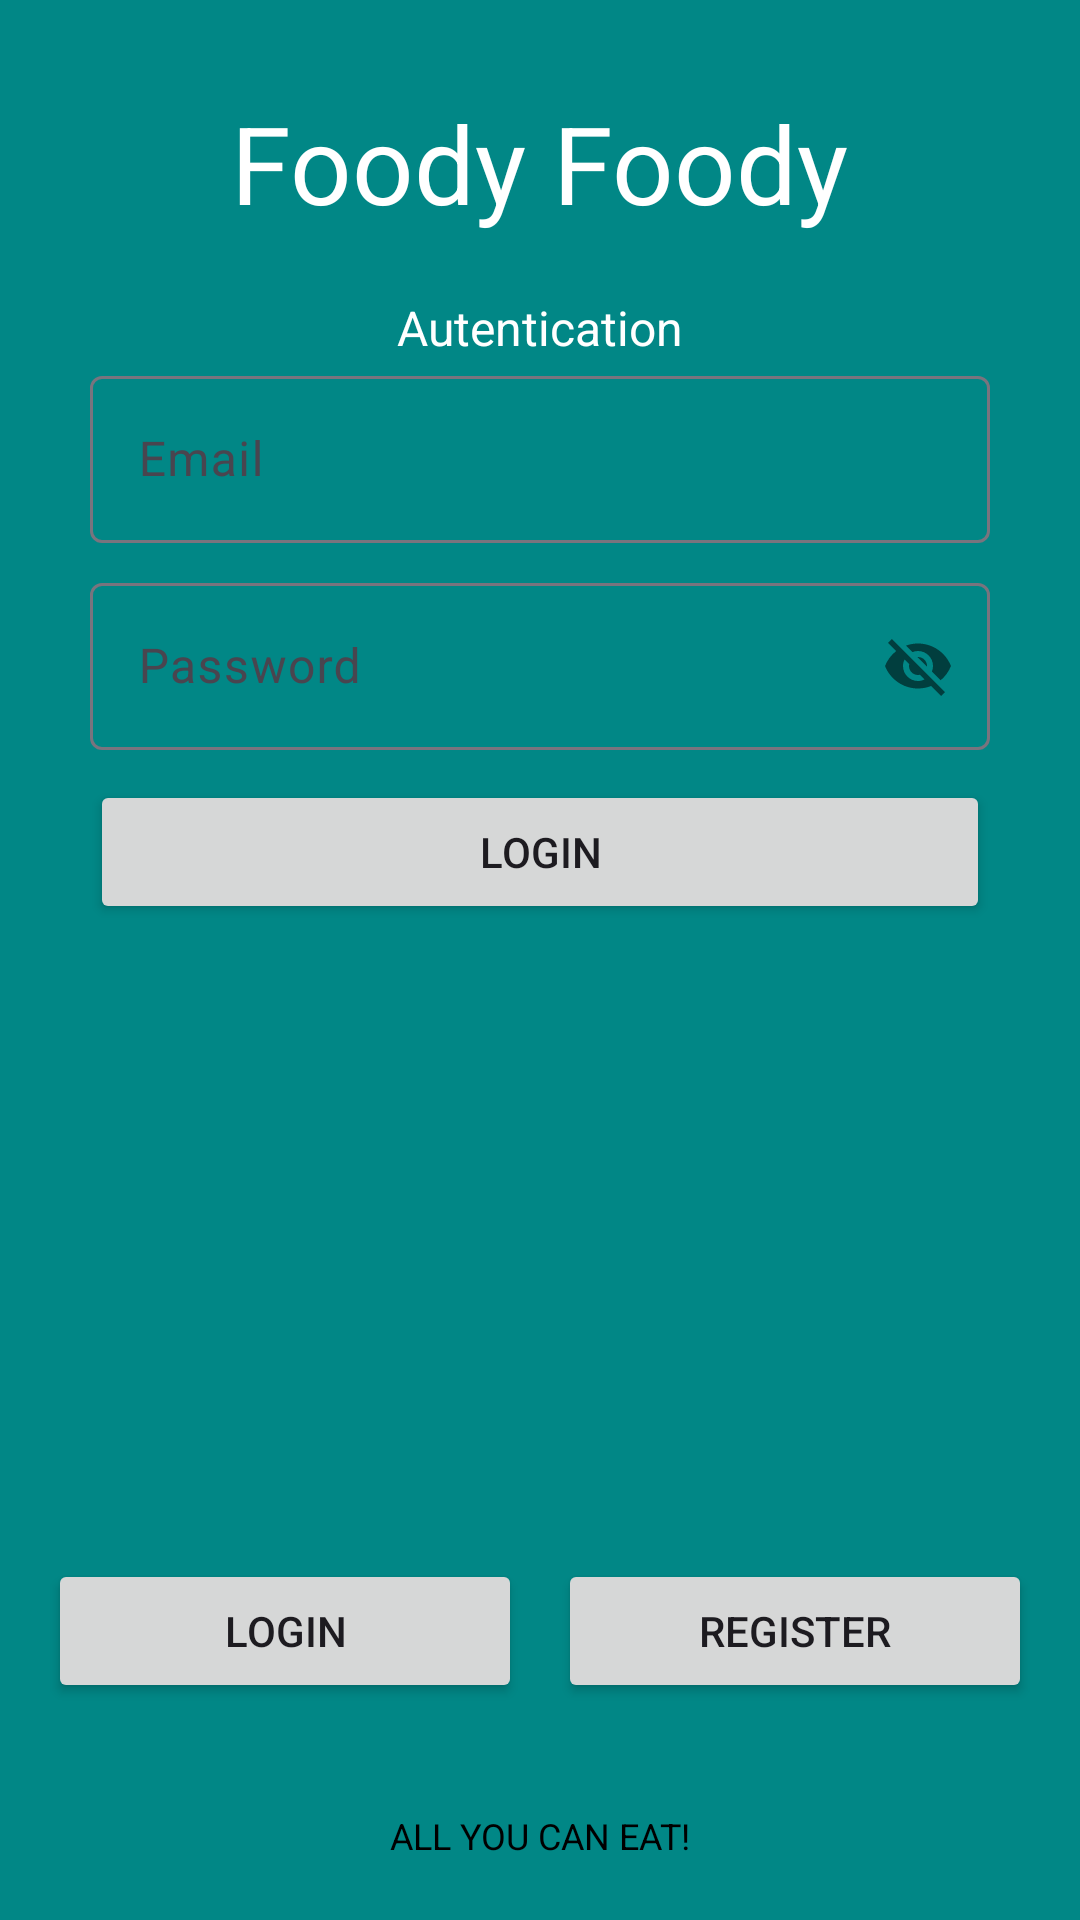

Write the Android layout XML for this screen, with the resource values it uses.
<!-- AndroidManifest.xml: application theme Theme.FoodMVP -->
<!-- res/layout/activity_auth.xml -->
<?xml version="1.0" encoding="utf-8"?>
<RelativeLayout xmlns:android="http://schemas.android.com/apk/res/android"
    xmlns:app="http://schemas.android.com/apk/res-auto"
    xmlns:tools="http://schemas.android.com/tools"
    android:layout_width="match_parent"
    android:background="#FF018786"
    android:layout_height="match_parent"
    tools:context=".auth.AuthActivity">

    <LinearLayout
        android:layout_width="wrap_content"
        android:layout_marginTop="30dp"
        android:layout_height="wrap_content"
        android:layout_centerHorizontal="true"
        android:gravity="center_horizontal"
        android:orientation="vertical">

        <TextView
            android:layout_width="wrap_content"
            android:layout_height="wrap_content"
            android:text="Foody Foody"
            android:textColor="@color/white"
            android:textSize="36sp"/>

        <TextView
            android:layout_width="wrap_content"
            android:layout_marginTop="20dp"
            android:layout_height="wrap_content"
            android:text="Autentication"
            android:textColor="@color/white"
            android:textSize="16sp"/>

        <com.google.android.material.textfield.TextInputLayout
            android:layout_width="match_parent"
            android:layout_marginBottom="8dp"
            android:layout_height="wrap_content">

            <com.google.android.material.textfield.TextInputEditText
                android:layout_width="match_parent"
                android:layout_height="wrap_content"
                android:id="@+id/edt_act_Login_email"
                android:hint="Email" />
        </com.google.android.material.textfield.TextInputLayout>

        <com.google.android.material.textfield.TextInputLayout
            android:layout_width="match_parent"
            app:passwordToggleEnabled="true"
            android:layout_height="wrap_content">

            <com.google.android.material.textfield.TextInputEditText
                android:layout_width="match_parent"
                android:layout_height="wrap_content"
                android:id="@+id/edt_act_login_password"
                android:hint="Password" />
        </com.google.android.material.textfield.TextInputLayout>

        <Button
            android:layout_marginTop="10dp"
            android:id="@+id/btn_act_login"
            android:layout_width="300dp"
            android:layout_height="wrap_content"
            android:text="Login"
            android:layout_gravity="center_horizontal"/>

    </LinearLayout>

    <LinearLayout
        android:layout_above="@id/teks_bawah"
        android:layout_width="match_parent"
        android:layout_height="wrap_content"
        android:layout_margin="16dp"
        android:weightSum="2">

        <Button
            android:id="@+id/btn_login"
            android:layout_width="0dp"
            android:layout_height="wrap_content"
            android:layout_weight="1"
            android:layout_marginRight="6dp"
            android:text="Login"/>

        <Button
            android:id="@+id/btn_register"
            android:layout_width="0dp"
            android:layout_marginLeft="6dp"
            android:layout_height="wrap_content"
            android:layout_weight="1"
            android:text="Register"/>

    </LinearLayout>

    <TextView
        android:id="@+id/teks_bawah"
        android:layout_width="match_parent"
        android:layout_height="wrap_content"
        android:text="All You Can Eat!"
        android:textAlignment="center"
        android:layout_alignParentBottom="true"
        android:textAllCaps="true"
        android:layout_marginBottom="20dp"
        android:layout_marginTop="20dp"
        android:textSize="12sp"
        android:textColor="#000"/>

</RelativeLayout>
<!-- resources referenced by this layout -->
<resources>
  <color name="white">#FFFFFFFF</color>
  <style name="Theme.FoodMVP" parent="Base.Theme.FoodMVP" />
  <style name="Base.Theme.FoodMVP" parent="Theme.Material3.DayNight.NoActionBar">
          
          
      </style>
</resources>
